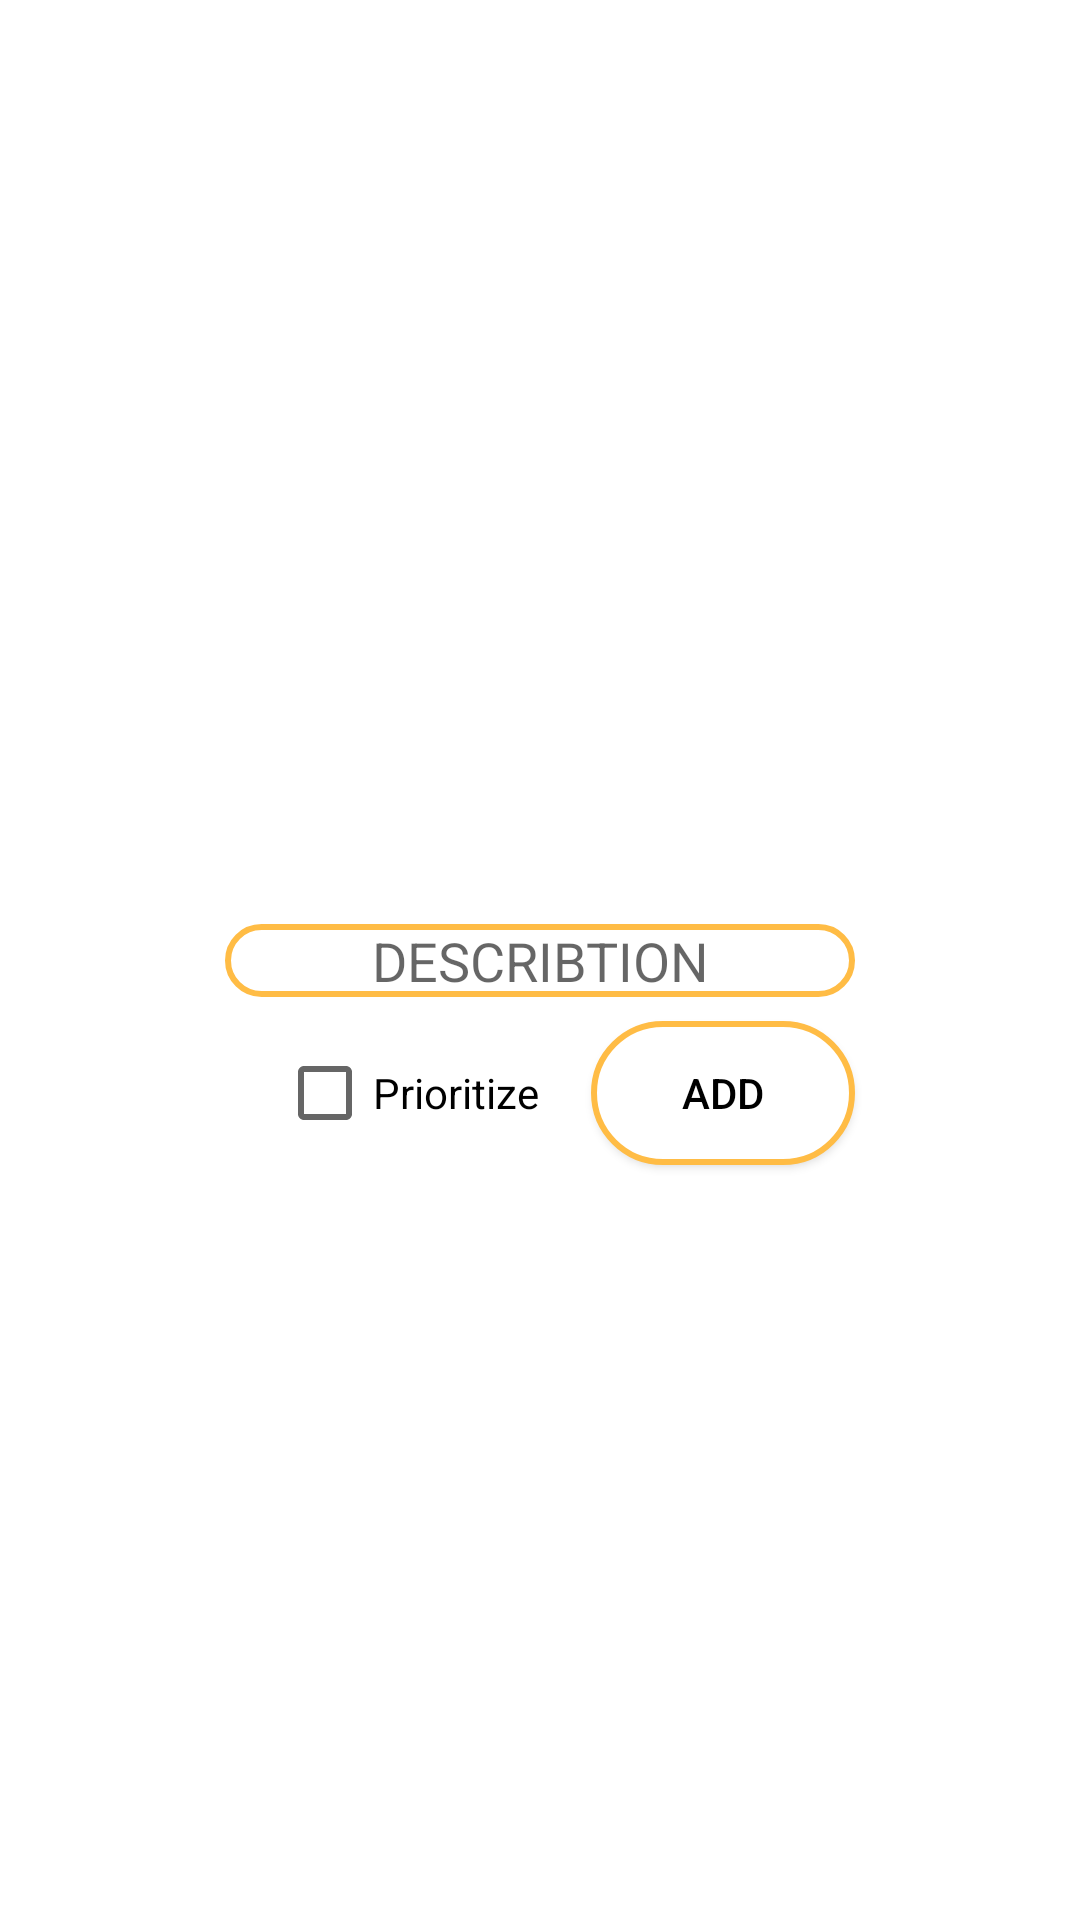

The Android layout XML behind this screen, and the referenced resources:
<!-- AndroidManifest.xml: application theme Theme.MEMOTodoList -->
<!-- res/layout/fragment_add_items.xml -->
<?xml version="1.0" encoding="utf-8"?>
<androidx.constraintlayout.widget.ConstraintLayout xmlns:android="http://schemas.android.com/apk/res/android"
    xmlns:app="http://schemas.android.com/apk/res-auto"
    android:layout_width="match_parent"
    android:layout_height="wrap_content">

    <Button
        android:id="@+id/add_button"
        android:layout_width="wrap_content"
        android:layout_height="wrap_content"
        android:layout_marginTop="8dp"
        android:text="Add"
        app:layout_constraintBottom_toBottomOf="parent"
        app:layout_constraintEnd_toEndOf="@+id/add_describtion"
        app:layout_constraintHorizontal_bias="1.0"
        app:layout_constraintStart_toStartOf="@+id/add_describtion"
        app:layout_constraintTop_toBottomOf="@+id/add_describtion"
        app:layout_constraintVertical_bias="0.0"
        android:background="@drawable/rounded_corners"
        />

    <EditText
        android:id="@+id/add_describtion"
        android:layout_width="wrap_content"
        android:layout_height="wrap_content"
        android:background="@drawable/rounded_corners"
        android:ems="10"
        android:hint="DESCRIBTION"
        android:inputType="textPersonName"
        android:textAlignment="center"
        app:layout_constraintBottom_toBottomOf="parent"
        app:layout_constraintEnd_toEndOf="parent"
        app:layout_constraintStart_toStartOf="parent"
        app:layout_constraintTop_toTopOf="parent"
        />

    <CheckBox
        android:id="@+id/add_importance"
        android:layout_width="wrap_content"
        android:layout_height="wrap_content"
        android:text="Prioritize"
        app:layout_constraintBottom_toBottomOf="@+id/add_button"
        app:layout_constraintEnd_toStartOf="@+id/add_button"
        app:layout_constraintStart_toStartOf="@+id/add_describtion"
        app:layout_constraintTop_toTopOf="@+id/add_button" />
</androidx.constraintlayout.widget.ConstraintLayout>
<!-- resources referenced by this layout -->
<resources>
  <!-- drawable rounded_corners (drawable) -->
  <?xml version="1.0" encoding="utf-8"?>
  <shape xmlns:android="http://schemas.android.com/apk/res/android">
      android:shape="rectangle"
      android:padding="10dp" >
  
      <solid android:color="#FFFFFF" />
      <corners
          android:bottomRightRadius="30dp"
          android:bottomLeftRadius="30dp"
          android:topLeftRadius="30dp"
          android:topRightRadius="30dp" />
      <stroke android:color="@color/background"
          android:width="2dp"
          />
  
  </shape>
  <style name="Theme.MEMOTodoList" parent="Theme.MaterialComponents.DayNight.DarkActionBar">
          
          <item name="colorPrimary">@color/color_primary</item>
          <item name="colorPrimaryVariant">@color/color_primary_variation</item>
          <item name="colorOnPrimary">@color/black</item>
          <item name="android:textColorPrimary">@color/dark_text</item>
  
          
          <item name="colorSecondary">@color/color_primary</item>
          <item name="colorSecondaryVariant">@color/color_primary_variation</item>
          <item name="colorOnSecondary">@color/black</item>
          
          <item name="android:statusBarColor" tools:targetApi="l">?attr/colorPrimaryVariant</item>
          
      </style>
  <color name="background">#ffbc45</color>
  <color name="color_primary">#ff8b00</color>
  <color name="color_primary_variation">#c55c00</color>
  <color name="black">#FF000000</color>
  <color name="dark_text">#000000</color>
</resources>
